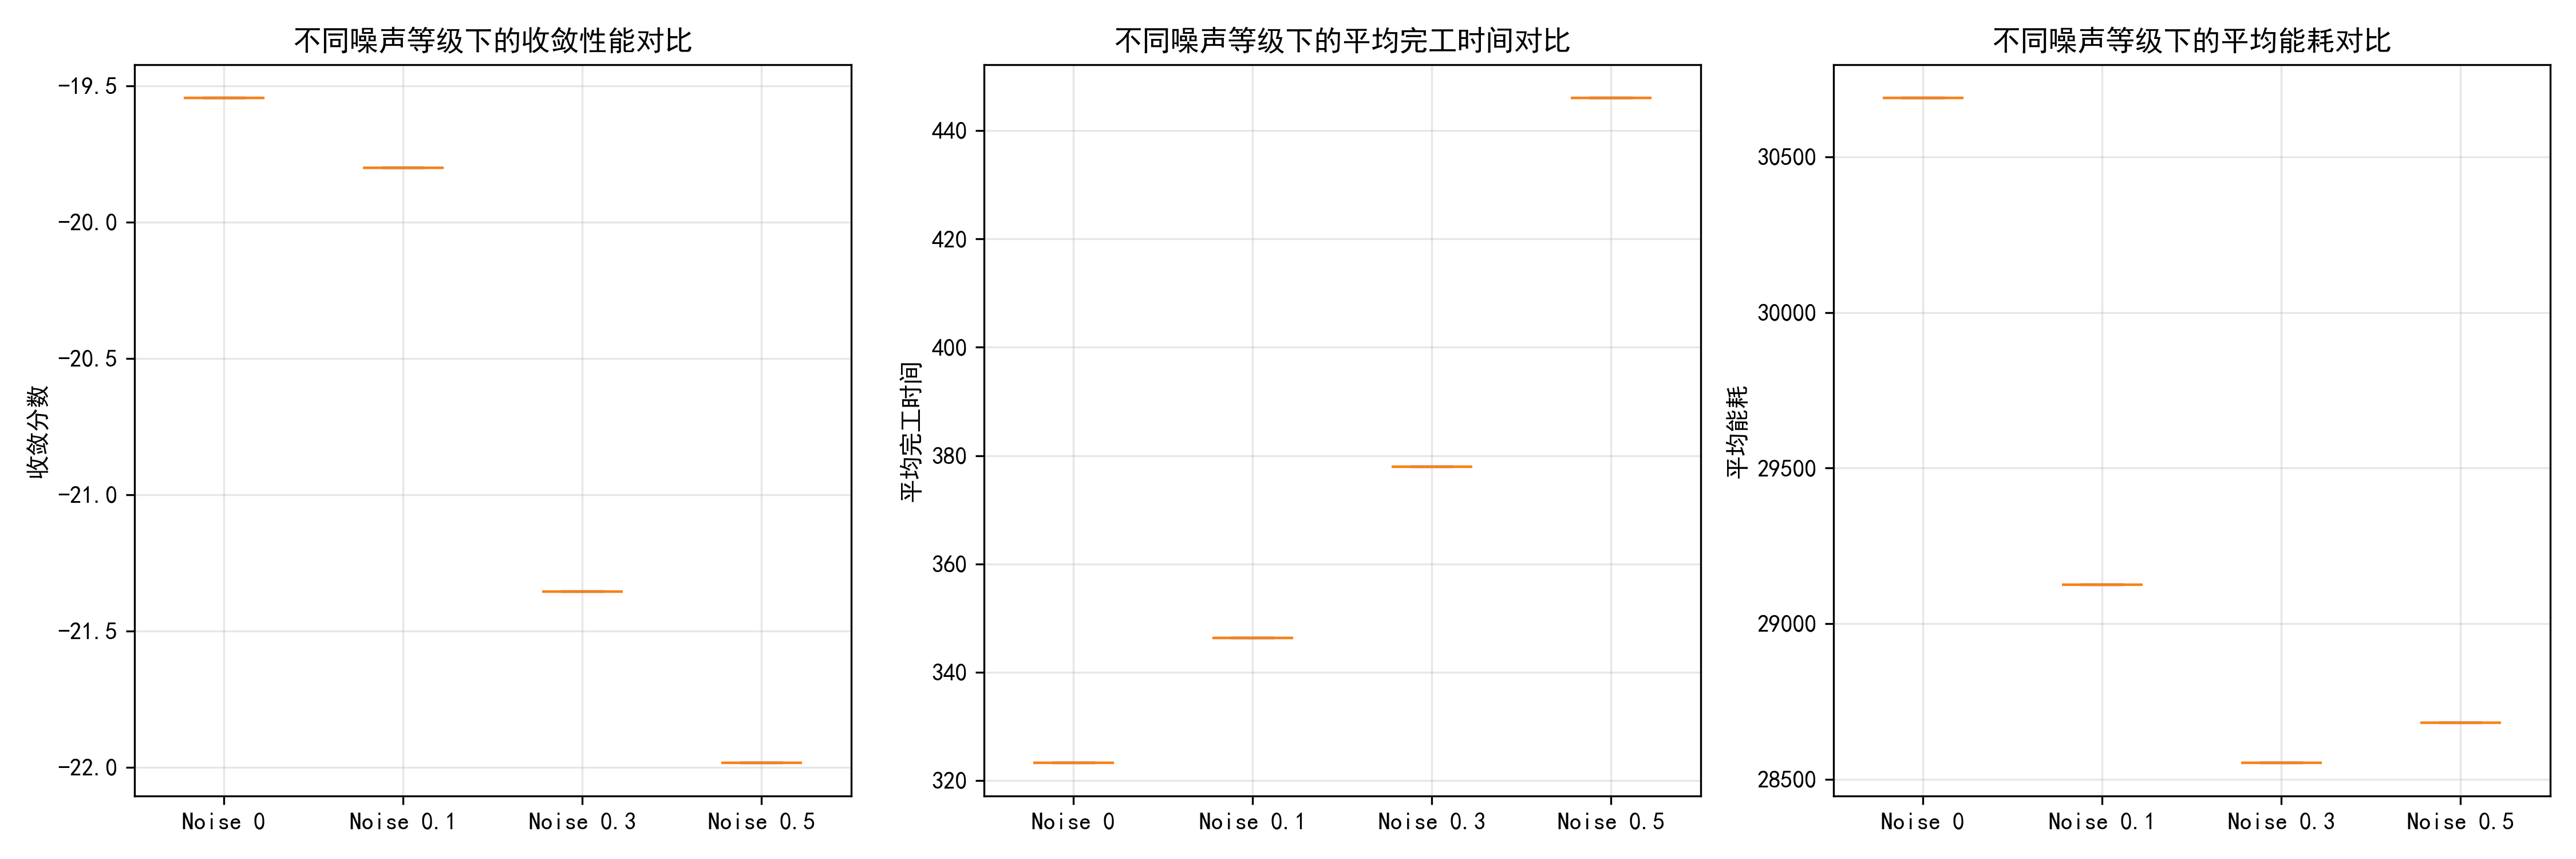

The script that saved this image:
# -*- coding: utf-8 -*-
import os
import numpy as np
import pandas as pd
import matplotlib.pyplot as plt
import glob
import seaborn as sns

# 设置中文字体
plt.rcParams['font.sans-serif'] = ['SimHei']
plt.rcParams['axes.unicode_minus'] = False

# 噪声等级
noise_levels = ['0', '0.1', '0.3', '0.5']
base_dir = os.path.dirname(os.path.abspath(__file__))

# 存储所有数据
all_data = {
    'convergence_scores': {},
    'completion_times': {},
    'energy_consumption': {}
}

for noise in noise_levels:
    # 查找对应噪声等级的文件夹
    pattern = os.path.join(base_dir, f'ddpg_lirl_pi_multi_run_*_noise_{noise}')
    folders = glob.glob(pattern)
    
    if not folders:
        print(f"未找到噪声等级 {noise} 的文件夹，跳过。")
        continue
    
    folder_path = folders[0]
    print(f"处理噪声等级 {noise}: {folder_path}")
    
    # 查找所有的 CSV 文件
    csv_files = glob.glob(os.path.join(folder_path, 'ddpg_lirl_pi_all_episode_stats_*.csv'))
    
    if not csv_files:
        print(f"{folder_path} 中没有找到 CSV 文件，跳过。")
        continue
    
    # 查找对应的 npy 文件用于收敛性能
    npy_files = glob.glob(os.path.join(folder_path, 'ddpg_lirl_pi_all_scores_*.npy'))
    
    convergence_scores = []
    completion_times = []
    energy_consumption = []
    
    # 读取每个运行的收敛分数（最后100个episode的平均值）
    for npy_file in npy_files:
        scores = np.load(npy_file)
        if scores.ndim > 1:
            scores = scores.flatten()
        # 取最后100个episode的平均值作为收敛性能
        convergence_score = np.mean(scores[-100:]) if len(scores) >= 100 else np.mean(scores)
        convergence_scores.append(convergence_score)
    
    # 读取每个CSV文件的数据
    for i, csv_file in enumerate(csv_files):
        try:
            # 尝试不同的编码方式
            encodings = ['utf-8', 'gbk', 'gb2312', 'latin1', 'iso-8859-1']
            df = None
            
            for encoding in encodings:
                try:
                    df = pd.read_csv(csv_file, encoding=encoding)
                    print(f"  成功读取 {os.path.basename(csv_file)} (编码: {encoding})")
                    break
                except:
                    continue
            
            if df is None:
                print(f"  无法读取 {csv_file}，尝试了所有编码方式")
                continue
                
            # 打印列名，帮助调试
            print(f"  CSV文件列名: {list(df.columns)}")
            
            # 尝试从对应的npy文件获取episode数据，确保数据对齐
            if i < len(npy_files):
                scores = np.load(npy_files[i])
                if scores.ndim > 1:
                    scores = scores.flatten()
                
                # 确保CSV和npy文件的数据长度一致
                min_len = min(len(df), len(scores))
                df = df.iloc[:min_len]
                
                # 从最后100个episode计算平均完工时间
                last_100_df = df.tail(100) if len(df) >= 100 else df
                
                # 查找完工时间相关的列
                time_columns = [ 'makespan', 'flow_time', 'Time']
                time_found = False
                for col in time_columns:
                    if col in df.columns:
                        avg_completion_time = last_100_df[col].mean()
                        if not np.isnan(avg_completion_time):
                            completion_times.append(avg_completion_time)
                            print(f"    找到时间列 '{col}': 平均值 = {avg_completion_time:.2f}")
                            time_found = True
                            break
                
                # 如果没有找到时间列，尝试从其他可能的列名中查找
                if not time_found:
                    for col in df.columns:
                        if 'time' in col.lower() or 'completion' in col.lower() or 'makespan' in col.lower():
                            avg_completion_time = last_100_df[col].mean()
                            if not np.isnan(avg_completion_time):
                                completion_times.append(avg_completion_time)
                                print(f"    找到时间列 '{col}': 平均值 = {avg_completion_time:.2f}")
                                time_found = True
                                break
                
                # 查找能耗相关的列
                energy_columns = ["total_energy"]
                energy_found = False
                for col in energy_columns:
                    if col in df.columns:
                        avg_energy = last_100_df[col].mean()
                        if not np.isnan(avg_energy):
                            energy_consumption.append(avg_energy)
                            print(f"    找到能耗列 '{col}': 平均值 = {avg_energy:.2f}")
                            energy_found = True
                            break
                
                # 如果没有找到能耗列，尝试从其他可能的列名中查找
                if not energy_found:
                    for col in df.columns:
                        if 'energy' in col.lower() or 'power' in col.lower():
                            avg_energy = last_100_df[col].mean()
                            if not np.isnan(avg_energy):
                                energy_consumption.append(avg_energy)
                                print(f"    找到能耗列 '{col}': 平均值 = {avg_energy:.2f}")
                                break
                
        except Exception as e:
            print(f"  读取 {csv_file} 时出错: {e}")
            import traceback
            traceback.print_exc()
    
    # 存储数据
    if convergence_scores:
        all_data['convergence_scores'][noise] = convergence_scores
    if completion_times:
        all_data['completion_times'][noise] = completion_times
    if energy_consumption:
        all_data['energy_consumption'][noise] = energy_consumption

# 检查是否有数据
has_data = False
for metric, data in all_data.items():
    if any(data.values()):
        has_data = True
        break

if not has_data:
    print("\n警告: 没有找到任何可用的数据！")
    print("请检查CSV文件是否存在，以及列名是否正确。")
    exit()

# 创建箱式图
fig, axes = plt.subplots(1, 3, figsize=(15, 5))

# 1. 收敛性能箱式图
if all_data['convergence_scores'] and any(all_data['convergence_scores'].values()):
    ax1 = axes[0]
    data_to_plot = [all_data['convergence_scores'][noise] for noise in noise_levels if noise in all_data['convergence_scores'] and all_data['convergence_scores'][noise]]
    labels = [f'Noise {noise}' for noise in noise_levels if noise in all_data['convergence_scores'] and all_data['convergence_scores'][noise]]
    
    if data_to_plot:
        bp1 = ax1.boxplot(data_to_plot, labels=labels, patch_artist=True)
        for patch, noise in zip(bp1['boxes'], [n for n in noise_levels if n in all_data['convergence_scores'] and all_data['convergence_scores'][n]]):
            patch.set_facecolor({'0': 'lightblue', '0.1': 'lightgreen', '0.3': 'lightyellow', '0.5': 'lightcoral'}[noise])
    
    ax1.set_ylabel('收敛分数')
    ax1.set_title('不同噪声等级下的收敛性能对比')
    ax1.grid(True, alpha=0.3)
else:
    axes[0].text(0.5, 0.5, '无收敛分数数据', ha='center', va='center', transform=axes[0].transAxes)

# 2. 平均完工时间箱式图
if all_data['completion_times'] and any(all_data['completion_times'].values()):
    ax2 = axes[1]
    data_to_plot = [all_data['completion_times'][noise] for noise in noise_levels if noise in all_data['completion_times'] and all_data['completion_times'][noise]]
    labels = [f'Noise {noise}' for noise in noise_levels if noise in all_data['completion_times'] and all_data['completion_times'][noise]]
    
    if data_to_plot:
        bp2 = ax2.boxplot(data_to_plot, labels=labels, patch_artist=True)
        for patch, noise in zip(bp2['boxes'], [n for n in noise_levels if n in all_data['completion_times'] and all_data['completion_times'][n]]):
            patch.set_facecolor({'0': 'lightblue', '0.1': 'lightgreen', '0.3': 'lightyellow', '0.5': 'lightcoral'}[noise])
    
    ax2.set_ylabel('平均完工时间')
    ax2.set_title('不同噪声等级下的平均完工时间对比')
    ax2.grid(True, alpha=0.3)
else:
    axes[1].text(0.5, 0.5, '无完工时间数据', ha='center', va='center', transform=axes[1].transAxes)

# 3. 平均能耗箱式图
if all_data['energy_consumption'] and any(all_data['energy_consumption'].values()):
    ax3 = axes[2]
    data_to_plot = [all_data['energy_consumption'][noise] for noise in noise_levels if noise in all_data['energy_consumption'] and all_data['energy_consumption'][noise]]
    labels = [f'Noise {noise}' for noise in noise_levels if noise in all_data['energy_consumption'] and all_data['energy_consumption'][noise]]
    
    if data_to_plot:
        bp3 = ax3.boxplot(data_to_plot, labels=labels, patch_artist=True)
        for patch, noise in zip(bp3['boxes'], [n for n in noise_levels if n in all_data['energy_consumption'] and all_data['energy_consumption'][n]]):
            patch.set_facecolor({'0': 'lightblue', '0.1': 'lightgreen', '0.3': 'lightyellow', '0.5': 'lightcoral'}[noise])
    
    ax3.set_ylabel('平均能耗')
    ax3.set_title('不同噪声等级下的平均能耗对比')
    ax3.grid(True, alpha=0.3)
else:
    axes[2].text(0.5, 0.5, '无能耗数据', ha='center', va='center', transform=axes[2].transAxes)

plt.tight_layout()

# 保存图片
output_path = os.path.join(base_dir, 'boxplot_comparison.png')
plt.savefig(output_path, dpi=300)
plt.show()

# 输出统计数据
print("\n统计结果:")
print("-" * 50)

for metric, data in all_data.items():
    if data and any(data.values()):
        print(f"\n{metric}:")
        for noise, values in data.items():
            if values:
                print(f"  Noise {noise}: 均值={np.mean(values):.2f}, 标准差={np.std(values):.2f}, 样本数={len(values)}")

print(f"\n箱式图已保存至: {output_path}")

def read_noise_level_stats(noise_level_dir):
    """
    读取 Noise_level 文件夹下所有子文件夹中的 episode stats CSV 文件
    """
    all_data = {}
    
    # 遍历所有噪声等级的子文件夹
    for noise_folder in os.listdir(noise_level_dir):
        folder_path = os.path.join(noise_level_dir, noise_folder)
        
        if os.path.isdir(folder_path) and 'noise_' in noise_folder:
            # 提取噪声等级
            noise_level = noise_folder.split('noise_')[-1]
            
            # 查找该文件夹下的所有 CSV 文件
            csv_pattern = os.path.join(folder_path, 'ddpg_lirl_pi_all_episode_stats_*.csv')
            csv_files = glob.glob(csv_pattern)
            
            if csv_files:
                all_data[noise_level] = []
                
                for csv_file in csv_files:
                    try:
                        df = pd.read_csv(csv_file)
                        all_data[noise_level].append(df)
                        print(f"读取 noise_{noise_level}: {os.path.basename(csv_file)}")
                    except Exception as e:
                        print(f"读取失败: {csv_file}, 错误: {e}")
    
    return all_data

# 使用示例
noise_level_dir = r"d:\1 工作\2 科研论文\2-LIRL\LIRL 最新实验数据\鲁棒性实验\Noise_level"
noise_data = read_noise_level_stats(noise_level_dir)